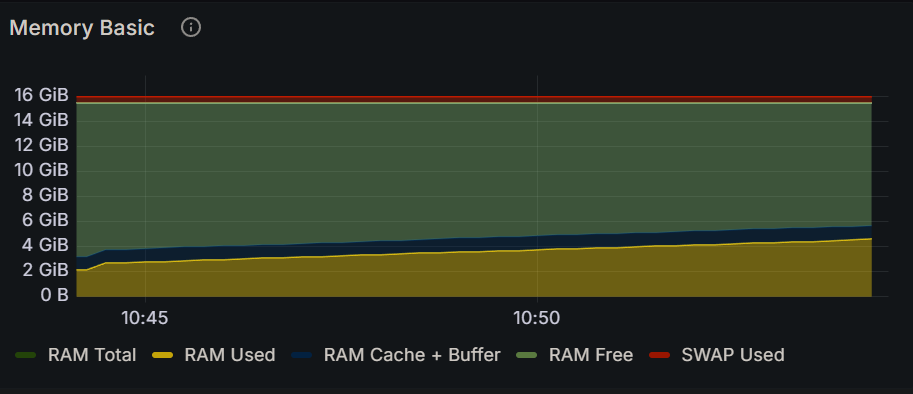

The table this chart was drawn from, first rows:
Time, RAM Total, RAM Used, RAM Cache + Buffer, RAM Free, SWAP Used
2024-12-16 10:44:00, 15.5 GiB, 2.10 GiB, 1.05 GiB, 12.4 GiB, 434 MiB
2024-12-16 10:44:15, 15.5 GiB, 2.09 GiB, 1.05 GiB, 12.4 GiB, 434 MiB
2024-12-16 10:44:30, 15.5 GiB, 2.67 GiB, 1.07 GiB, 11.8 GiB, 434 MiB
2024-12-16 10:44:45, 15.5 GiB, 2.70 GiB, 1.07 GiB, 11.8 GiB, 434 MiB
2024-12-16 10:45:00, 15.5 GiB, 2.78 GiB, 1.07 GiB, 11.7 GiB, 434 MiB
2024-12-16 10:45:15, 15.5 GiB, 2.80 GiB, 1.07 GiB, 11.7 GiB, 434 MiB
2024-12-16 10:45:30, 15.5 GiB, 2.87 GiB, 1.07 GiB, 11.6 GiB, 434 MiB
2024-12-16 10:45:45, 15.5 GiB, 2.90 GiB, 1.07 GiB, 11.6 GiB, 434 MiB
2024-12-16 10:46:00, 15.5 GiB, 2.96 GiB, 1.07 GiB, 11.5 GiB, 434 MiB
2024-12-16 10:46:15, 15.5 GiB, 3.00 GiB, 1.07 GiB, 11.5 GiB, 434 MiB
2024-12-16 10:46:30, 15.5 GiB, 3.06 GiB, 1.07 GiB, 11.4 GiB, 434 MiB
2024-12-16 10:46:45, 15.5 GiB, 3.11 GiB, 1.07 GiB, 11.4 GiB, 434 MiB
2024-12-16 10:47:00, 15.5 GiB, 3.17 GiB, 1.07 GiB, 11.3 GiB, 434 MiB
2024-12-16 10:47:15, 15.5 GiB, 3.20 GiB, 1.07 GiB, 11.3 GiB, 434 MiB
2024-12-16 10:47:30, 15.5 GiB, 3.26 GiB, 1.07 GiB, 11.2 GiB, 434 MiB
2024-12-16 10:47:45, 15.5 GiB, 3.30 GiB, 1.07 GiB, 11.2 GiB, 434 MiB
2024-12-16 10:48:00, 15.5 GiB, 3.36 GiB, 1.07 GiB, 11.1 GiB, 434 MiB
2024-12-16 10:48:15, 15.5 GiB, 3.40 GiB, 1.07 GiB, 11.1 GiB, 434 MiB
2024-12-16 10:48:30, 15.5 GiB, 3.46 GiB, 1.07 GiB, 11.0 GiB, 434 MiB
2024-12-16 10:48:45, 15.5 GiB, 3.50 GiB, 1.11 GiB, 10.9 GiB, 434 MiB
2024-12-16 10:49:00, 15.5 GiB, 3.55 GiB, 1.11 GiB, 10.9 GiB, 434 MiB
2024-12-16 10:49:15, 15.5 GiB, 3.59 GiB, 1.11 GiB, 10.8 GiB, 434 MiB
2024-12-16 10:49:30, 15.5 GiB, 3.66 GiB, 1.11 GiB, 10.8 GiB, 434 MiB
2024-12-16 10:49:45, 15.5 GiB, 3.69 GiB, 1.11 GiB, 10.7 GiB, 434 MiB
2024-12-16 10:50:00, 15.5 GiB, 3.71 GiB, 1.11 GiB, 10.7 GiB, 434 MiB
2024-12-16 10:50:15, 15.5 GiB, 3.78 GiB, 1.11 GiB, 10.6 GiB, 434 MiB
2024-12-16 10:50:30, 15.5 GiB, 3.81 GiB, 1.11 GiB, 10.6 GiB, 434 MiB
2024-12-16 10:50:45, 15.5 GiB, 3.89 GiB, 1.11 GiB, 10.5 GiB, 434 MiB
2024-12-16 10:51:00, 15.5 GiB, 3.92 GiB, 1.11 GiB, 10.5 GiB, 434 MiB
2024-12-16 10:51:15, 15.5 GiB, 3.99 GiB, 1.11 GiB, 10.4 GiB, 434 MiB
2024-12-16 10:51:30, 15.5 GiB, 4.02 GiB, 1.12 GiB, 10.4 GiB, 434 MiB
2024-12-16 10:51:45, 15.5 GiB, 4.09 GiB, 1.12 GiB, 10.3 GiB, 434 MiB
2024-12-16 10:52:00, 15.5 GiB, 4.13 GiB, 1.12 GiB, 10.3 GiB, 434 MiB
2024-12-16 10:52:15, 15.5 GiB, 4.17 GiB, 1.12 GiB, 10.3 GiB, 434 MiB
2024-12-16 10:52:30, 15.5 GiB, 4.21 GiB, 1.12 GiB, 10.2 GiB, 434 MiB
2024-12-16 10:52:45, 15.5 GiB, 4.27 GiB, 1.12 GiB, 10.2 GiB, 434 MiB
2024-12-16 10:53:00, 15.5 GiB, 4.31 GiB, 1.12 GiB, 10.1 GiB, 434 MiB
2024-12-16 10:53:15, 15.5 GiB, 4.38 GiB, 1.12 GiB, 10.1 GiB, 434 MiB
2024-12-16 10:53:30, 15.5 GiB, 4.41 GiB, 1.12 GiB, 10.0 GiB, 434 MiB
2024-12-16 10:53:45, 15.5 GiB, 4.47 GiB, 1.12 GiB, 9.97 GiB, 434 MiB
2024-12-16 10:54:00, 15.5 GiB, 4.50 GiB, 1.12 GiB, 9.93 GiB, 434 MiB
2024-12-16 10:54:15, 15.5 GiB, 4.58 GiB, 1.12 GiB, 9.85 GiB, 434 MiB
